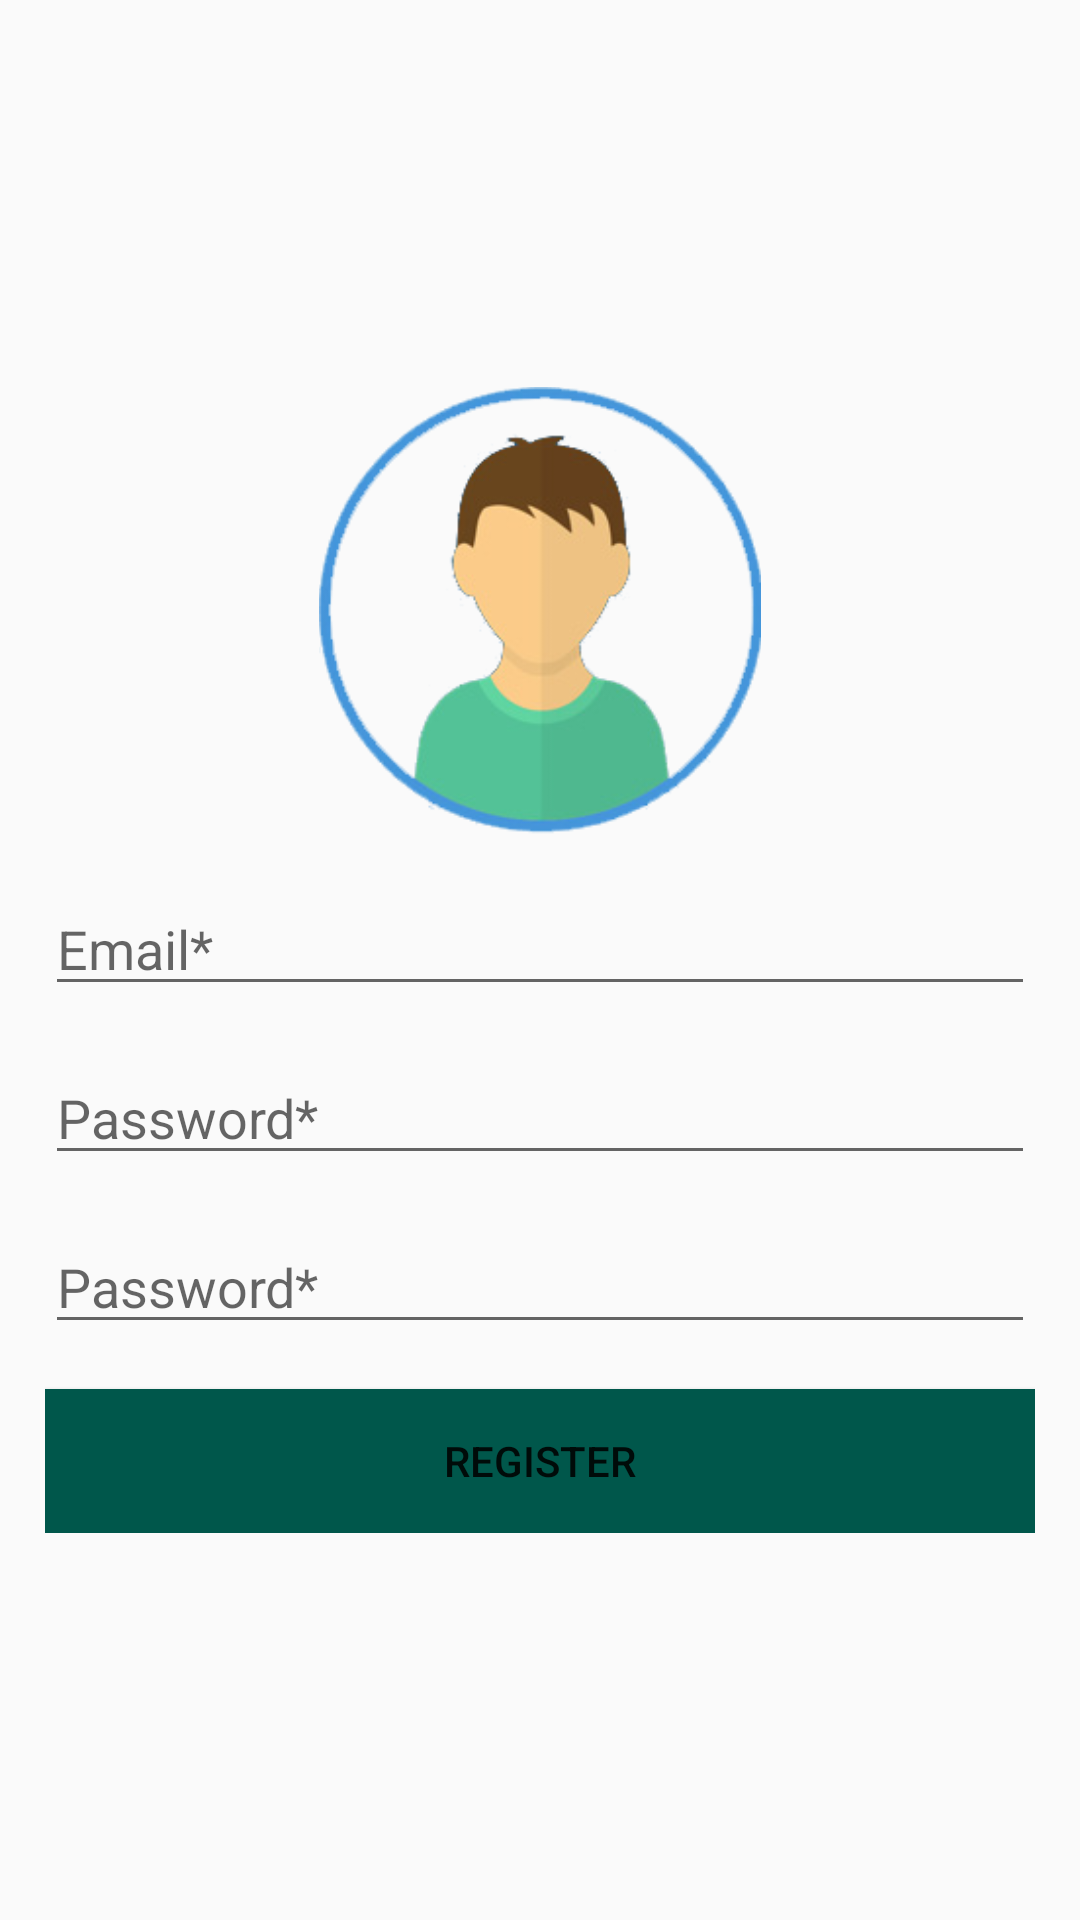

Reconstruct the res/layout file that produces this screen, plus the resources it refers to.
<!-- AndroidManifest.xml: application theme AppTheme -->
<!-- res/layout/activity_register.xml -->
<?xml version="1.0" encoding="utf-8"?>
<RelativeLayout xmlns:android="http://schemas.android.com/apk/res/android"
    xmlns:app="http://schemas.android.com/apk/res-auto"
    xmlns:tools="http://schemas.android.com/tools"
    android:layout_width="match_parent"
    android:layout_height="match_parent"
    tools:context=".Authentication.LoginActivity">

    <ScrollView
        android:layout_width="match_parent"
        android:layout_centerVertical="true"
        android:layout_height="wrap_content">

        <LinearLayout
            android:layout_width="match_parent"
            android:layout_height="wrap_content"
            android:layout_centerVertical="true"
            android:layout_marginLeft="15dp"
            android:layout_marginRight="15dp"
            android:orientation="vertical">

            <ImageView
                android:id="@+id/imageView1"
                android:layout_width="150dp"
                android:layout_height="150dp"
                android:layout_gravity="center_horizontal"
                android:layout_marginBottom="15dp"
                android:visibility="visible"
                android:src="@mipmap/ic_first_avatar"/>


            <EditText
                android:id="@+id/rMail"
                android:layout_width="match_parent"
                android:layout_height="wrap_content"
                android:imeOptions="actionNext"
                android:inputType="textEmailAddress"
                android:layout_marginBottom="15dp"
                android:hint="Email*" />

            <EditText
                android:id="@+id/rPassword1"
                android:layout_width="match_parent"
                android:layout_height="wrap_content"
                android:inputType="textPassword"
                android:layout_marginBottom="15dp"
                android:hint="Password*" />

            <EditText
                android:id="@+id/rPassword2"
                android:layout_width="match_parent"
                android:layout_height="wrap_content"
                android:inputType="textPassword"
                android:layout_marginBottom="15dp"
                android:hint="Password*" />

            <Button
                android:id="@+id/btnRegister"
                android:layout_width="match_parent"
                android:layout_height="wrap_content"
                android:background="@color/colorPrimaryDark"
                android:text="Register" />

        </LinearLayout>

    </ScrollView>


</RelativeLayout>
<!-- resources referenced by this layout -->
<resources>
  <color name="colorPrimaryDark">#00574B</color>
  <!-- mipmap ic_first_avatar: png bitmap (mipmap-mdpi, 33942 bytes) -->
  <style name="AppTheme" parent="Theme.AppCompat.Light.NoActionBar">
          
          <item name="colorPrimary">@color/colorPrimary</item>
          <item name="colorPrimaryDark">@color/colorPrimaryDark</item>
          <item name="colorAccent">@color/colorAccent</item>
      </style>
  <color name="colorPrimary">#008577</color>
  <color name="colorAccent">#D81B60</color>
</resources>
